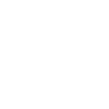
t = 0.00 s
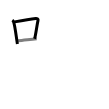
t = 2.50 s
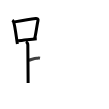
t = 4.75 s
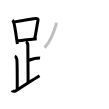
t = 7.25 s
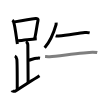
t = 9.50 s
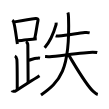
t = 12.00 s

The animated SVG that drew these frames (rendered in a browser with its animation timeline set to each time). Animation: 12 SMIL elements (animate=12); one cycle of 12.00 s.

<svg width="109px" height="109px" viewBox="0 0 px 109px" xmlns="http://www.w3.org/2000/svg" xmlns:xlink="http://www.w3.org/1999/xlink" xml:space="preserve" version="1.1"  baseProfile="full">
<path d="M12.28,20.21c0.46,0.35,0.93,0.63,1.13,1.06C15,24.69,16.32,37.87,17.41,44" style="fill:none;stroke:black;stroke-width:3;opacity:0">
  <animate attributeType="CSS" attributeName="opacity" from="0" to="1" begin="0s" dur="1s" repeatCount="Indefinite" fill="freeze" />
</path>
<path d="M14.61,21.9c8.76-1.68,16.79-3,21.13-3.41c1.58-0.15,2.54,0.89,2.31,1.77c-1.04,4.06-2.15,13.85-3.43,18.5" style="fill:none;stroke:black;stroke-width:3;opacity:0">
  <animate attributeType="CSS" attributeName="opacity" from="0" to="1" begin="1s" dur="1s" repeatCount="Indefinite" fill="freeze" />
</path>
<path d="M18.06,40.69c5.09-0.46,11.65-1.34,18.64-2.05" style="fill:none;stroke:black;stroke-width:3;opacity:0">
  <animate attributeType="CSS" attributeName="opacity" from="0" to="1" begin="2s" dur="1s" repeatCount="Indefinite" fill="freeze" />
</path>
<path d="M25.87,41.74c1.09,0.5,1.96,2.23,1.96,3.25c0,5.51,0.28,28.01,0.28,38" style="fill:none;stroke:black;stroke-width:3;opacity:0">
  <animate attributeType="CSS" attributeName="opacity" from="0" to="1" begin="3s" dur="1s" repeatCount="Indefinite" fill="freeze" />
</path>
<path d="M28.38,60.24c3.37-0.49,4.87-1.74,8.35-2c1.74-0.13,2.18-0.25,3.26,0" style="fill:none;stroke:black;stroke-width:3;opacity:0">
  <animate attributeType="CSS" attributeName="opacity" from="0" to="1" begin="4s" dur="1s" repeatCount="Indefinite" fill="freeze" />
</path>
<path d="M14.87,55.99c1.09,0.5,1.74,2.25,1.96,3.25c0.22,1,0.42,18.51,0.42,30.26" style="fill:none;stroke:black;stroke-width:3;opacity:0">
  <animate attributeType="CSS" attributeName="opacity" from="0" to="1" begin="5s" dur="1s" repeatCount="Indefinite" fill="freeze" />
</path>
<path d="M12,90.44c0.33,0.87,2.77,1.01,3.57,0.52c7.93-4.85,15.18-9.78,23.93-15.22" style="fill:none;stroke:black;stroke-width:3;opacity:0">
  <animate attributeType="CSS" attributeName="opacity" from="0" to="1" begin="6s" dur="1s" repeatCount="Indefinite" fill="freeze" />
</path>
<path d="M56.12,22.58c0.03,0.5,0.14,1.3-0.05,2C54.25,31,49.71,42.04,44.64,47.7" style="fill:none;stroke:black;stroke-width:3;opacity:0">
  <animate attributeType="CSS" attributeName="opacity" from="0" to="1" begin="7s" dur="1s" repeatCount="Indefinite" fill="freeze" />
</path>
<path d="M55.66,35.79c0.73,0.27,2.06,0.33,2.8,0.27c10.11-0.78,19.59-3,26.41-3.49c1.21-0.09,4.18,0.13,4.79,0.27" style="fill:none;stroke:black;stroke-width:3;opacity:0">
  <animate attributeType="CSS" attributeName="opacity" from="0" to="1" begin="8s" dur="1s" repeatCount="Indefinite" fill="freeze" />
</path>
<path d="M45.07,56.41c1.76,0.14,4.04,0.34,4.74,0.29c8.83-0.73,36.72-4.51,42.93-4.4c1.15,0.02,3.94,0.14,4.51,0.28" style="fill:none;stroke:black;stroke-width:3;opacity:0">
  <animate attributeType="CSS" attributeName="opacity" from="0" to="1" begin="9s" dur="1s" repeatCount="Indefinite" fill="freeze" />
</path>
<path d="M67.9,12.5c0.44,1.2,0.53,2.32,0.61,4.64C70.25,70.5,59.75,81.75,41,95" style="fill:none;stroke:black;stroke-width:3;opacity:0">
  <animate attributeType="CSS" attributeName="opacity" from="0" to="1" begin="10s" dur="1s" repeatCount="Indefinite" fill="freeze" />
</path>
<path d="M68.39,54.59c7.42,12.2,17.48,30.11,24.87,36.82c2.15,1.96,3.6,2.91,4.49,3.15" style="fill:none;stroke:black;stroke-width:3;opacity:0">
  <animate attributeType="CSS" attributeName="opacity" from="0" to="1" begin="11s" dur="1s" repeatCount="Indefinite" fill="freeze" />
</path>
</svg>
